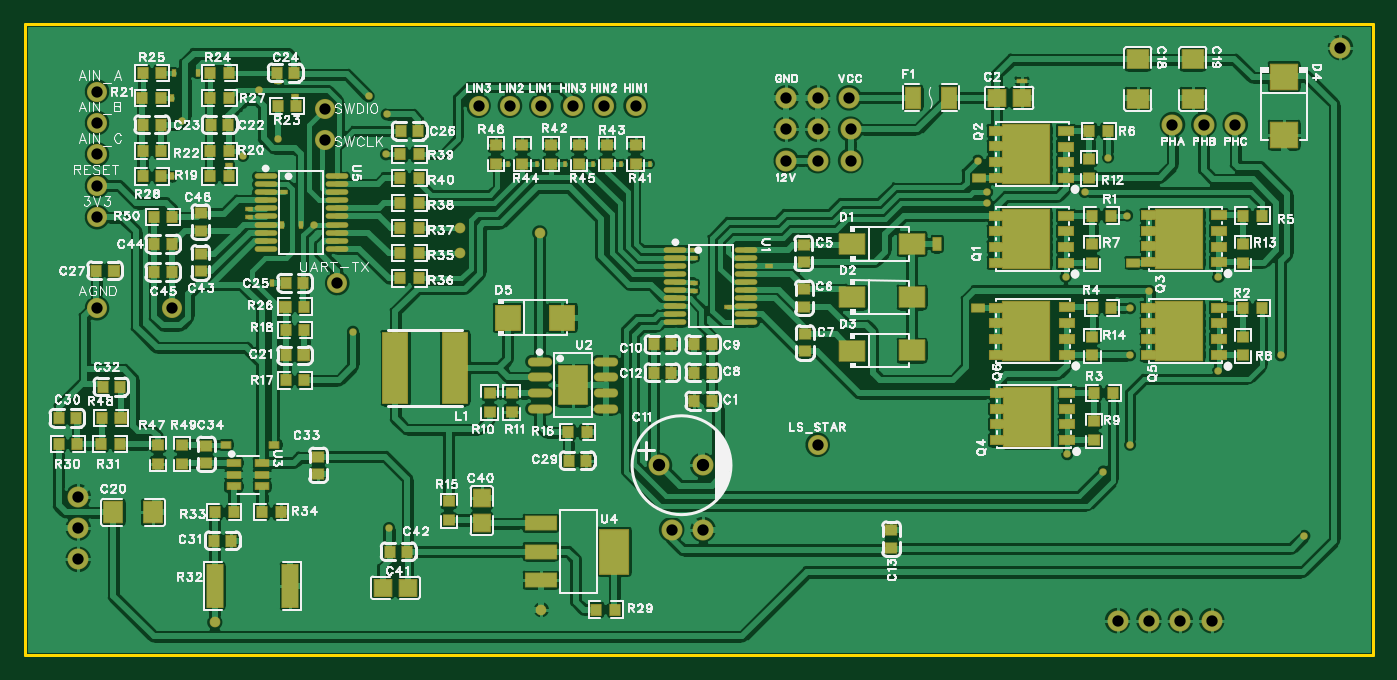
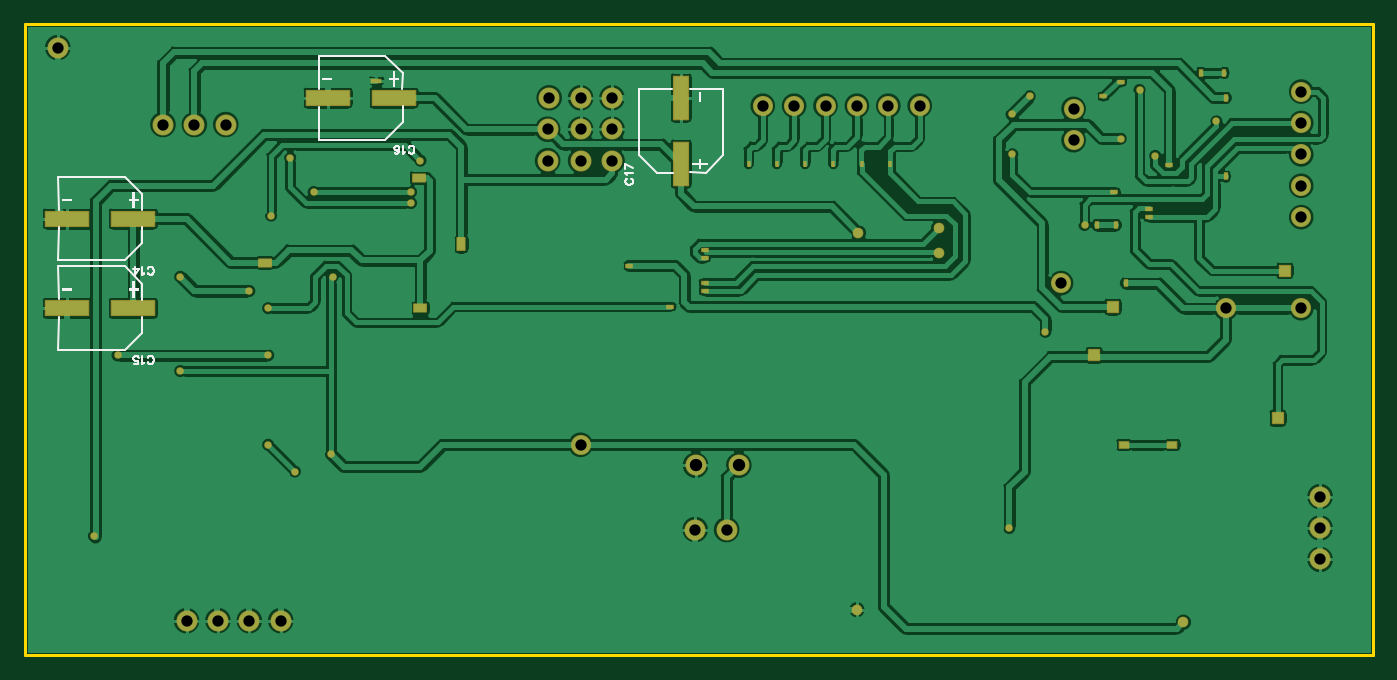
Circuit board: 10 layer files. Board 109.1 x 51.1 mm.
- drill: Drill_PTH_Through.DRL (2178 bytes)
- outline: Gerber_BoardOutlineLayer.GKO (791 bytes)
- bottom_copper: Gerber_BottomLayer.GBL (127436 bytes)
- paste: Gerber_BottomPasteMaskLayer.GBP (903 bytes)
- bottom_silk: Gerber_BottomSilkscreenLayer.GBO (7594 bytes)
- bottom_mask: Gerber_BottomSolderMaskLayer.GBS (5069 bytes)
- top_copper: Gerber_TopLayer.GTL (257265 bytes)
- paste: Gerber_TopPasteMaskLayer.GTP (51094 bytes)
- top_silk: Gerber_TopSilkscreenLayer.GTO (161418 bytes)
- top_mask: Gerber_TopSolderMaskLayer.GTS (13806 bytes)

=== drill: Drill_PTH_Through.DRL ===
;TYPE=PLATED
;Layer: PTH_Through
;EasyEDA Pro Client v3.2.186, 2026-09-22 09:00:20
;Gerber Generator version 0.3
M48
METRIC,LZ,0000.00000
;Hole size 1 = 0.00100 METRIC
T01C0.00100
;Hole size 2 = 0.02540 METRIC
T02C0.02540
;Hole size 3 = 0.91440 METRIC
T03C0.91440
;Hole size 4 = 1.00000 METRIC
T04C1.00000
%
G05
G90
T01
X284.226Y-66.421
X284.226Y-68.453
X303.149Y-68.199
X303.149Y-68.834
X288.163Y-61.214
X290.449Y-61.214
X292.735Y-61.214
X295.021Y-61.214
X297.307Y-61.214
X299.593Y-61.214
X303.149Y-70.866
X303.149Y-71.501
X333.248Y-70.358
X333.36903Y-84.71497
X326.136Y-72.898
X326.263Y-62.357
X322.834Y-67.691
X326.898Y-63.5
X326.898Y-64.389
X334.772Y-63.5
X336.677Y-60.706
X338.455Y-72.898
X326.136Y-60.96
X338.21862Y-65.405
X336.296Y-86.106
X338.455Y-83.947
X338.455Y-76.708
X350.63836Y-76.71664
X352.552Y-91.313
X338.709Y-69.215
X290.703Y-66.802
X290.83Y-97.282
X264.414Y-98.298
X278.511Y-90.678
X270.002Y-63.5
X278.257Y-60.452
X269.07206Y-70.86604
X269.24Y-83.947
X265.303Y-83.947
X267.208Y-64.897
X267.208Y-65.532
X256.794Y-81.788
X256.22402Y-69.85
X271.653Y-76.708
X275.59Y-74.803
X270.129Y-72.771
X260.985Y-62.23
X269.494Y-59.182
X272.415Y-66.167
X345.567Y-77.978
X329.692Y-54.483
X269.875Y-66.167
X271.399Y-66.167
X339.979Y-71.501
X345.567Y-70.358
T02
X305.943Y-72.771
X309.245Y-69.469
X260.985Y-55.88
X265.557Y-61.341
X261.112Y-53.848
X263.017Y-53.848
X269.494Y-54.61
X270.891Y-55.753
X267.97Y-55.245
X261.747Y-57.785
X266.7Y-60.579
X276.86Y-55.753
X278.32202Y-57.21502
T03
X254.889Y-65.532
X260.985Y-72.898
X274.32Y-70.866
X273.304Y-56.769
X273.304Y-59.309
X254.889Y-62.992
X285.75Y-56.515
X288.29Y-56.515
X290.83Y-56.515
X293.37Y-56.515
X295.91Y-56.515
X298.45Y-56.515
X301.371Y-90.805
X303.911Y-90.805
X341.884Y-58.039
X344.424Y-58.039
X346.964Y-58.039
X315.722Y-55.88
X313.182Y-55.88
X313.182Y-58.42
X313.182Y-60.96
X310.642Y-55.88
X315.849Y-58.42
X315.849Y-60.96
X310.642Y-58.42
X310.642Y-60.96
X254.889Y-72.898
X254.889Y-60.452
X254.889Y-57.912
X254.889Y-55.372
X313.182Y-83.947
X253.365Y-88.138
X253.365Y-90.678
X253.365Y-93.218
X355.473Y-51.816
X337.439Y-98.171
X339.979Y-98.171
X342.519Y-98.171
X345.059Y-98.171
T04
X300.38294Y-85.598
X303.88306Y-85.598
M30
=== outline: Gerber_BoardOutlineLayer.GKO ===
G04 Layer: BoardOutlineLayer*
G04 EasyEDA Pro v3.2.186, 2026-09-22 09:00:20*
G04 Gerber Generator version 0.3*
G04 Scale: 100 percent, Rotated: No, Reflected: No*
G04 Dimensions in millimeters*
G04 Leading zeros omitted, absolute positions, 4 integers and 5 decimals*
G04 Generated by one-click*
G04 Object Configs: Pad,Via,Track,Text,Image,Dimension,BoardOutline,BoardCutout,CopperFilled,SolidRegion,FPCStiffener,Line,PlaneZone,ComponentProperty,ComponentSilkscreen,TearDrop*
G04 Layer Configs: 1,2,3,4,5,6,7,8,9,10,11,13,14,56*
G04 Copper Areas: 0*
%FSLAX45Y45*%
%MOMM*%
%ADD10C,0.254*%
%ADD11C,0.1376*%
G75*


G04 Rect Start*
G54D10*
G01X24904700Y-10096500D02*
G01X24904700Y-4991100D01*
G01X35814000Y-4991100D01*
G01X35814000Y-10096500D01*
G01X24904700Y-10096500D01*
G04 Rect End*

M02*


=== bottom_copper: Gerber_BottomLayer.GBL (127436 bytes, source omitted) ===
=== paste: Gerber_BottomPasteMaskLayer.GBP ===
G04 Layer: BottomPasteMaskLayer*
G04 EasyEDA Pro v3.2.186, 2026-09-22 09:00:20*
G04 Gerber Generator version 0.3*
G04 Scale: 100 percent, Rotated: No, Reflected: No*
G04 Dimensions in millimeters*
G04 Leading zeros omitted, absolute positions, 4 integers and 5 decimals*
G04 Generated by one-click*
G04 Object Configs: Pad,Via,Track,Text,Image,Dimension,BoardOutline,BoardCutout,CopperFilled,SolidRegion,FPCStiffener,Line,PlaneZone,ComponentProperty,ComponentSilkscreen,TearDrop*
G04 Layer Configs: 1,2,3,4,5,6,7,8,9,10,11,13,14,56*
G04 Copper Areas: 0*
%FSLAX45Y45*%
%MOMM*%
%ADD10R,3.49999X1.2*%
%ADD11R,1.2X3.49999*%
%ADD12C,0.8449*%
G75*


G04 Pad Start*
G54D10*
G01X34937395Y-6565900D03*
G01X35471405Y-6565900D03*
G01X35471405Y-7289800D03*
G01X34937395Y-7289800D03*
G01X33363205Y-5588000D03*
G01X32829195Y-5588000D03*
G54D11*
G01X30505400Y-5587695D03*
G01X30505400Y-6121705D03*
G04 Pad End*

M02*


=== bottom_silk: Gerber_BottomSilkscreenLayer.GBO (7594 bytes, source omitted) ===
=== bottom_mask: Gerber_BottomSolderMaskLayer.GBS ===
G04 Layer: BottomSolderMaskLayer*
G04 EasyEDA Pro v3.2.186, 2026-09-22 09:00:20*
G04 Gerber Generator version 0.3*
G04 Scale: 100 percent, Rotated: No, Reflected: No*
G04 Dimensions in millimeters*
G04 Leading zeros omitted, absolute positions, 4 integers and 5 decimals*
G04 Generated by one-click*
G04 Object Configs: Pad,Via,Track,Text,Image,Dimension,BoardOutline,BoardCutout,CopperFilled,SolidRegion,FPCStiffener,Line,PlaneZone,ComponentProperty,ComponentSilkscreen,TearDrop*
G04 Layer Configs: 1,2,3,4,5,6,7,8,9,10,11,13,14,56*
G04 Copper Areas: 0*
%FSLAX45Y45*%
%MOMM*%
%AMRoundRect*1,1,$1,$2,$3*1,1,$1,$4,$5*1,1,$1,0-$2,0-$3*1,1,$1,0-$4,0-$5*20,1,$1,$2,$3,$4,$5,0*20,1,$1,$4,$5,0-$2,0-$3,0*20,1,$1,0-$2,0-$3,0-$4,0-$5,0*20,1,$1,0-$4,0-$5,$2,$3,0*4,1,4,$2,$3,$4,$5,0-$2,0-$3,0-$4,0-$5,$2,$3,0*%
%ADD10C,1.6256*%
%ADD11RoundRect,0.1016X-0.254X0.127X0.254X0.127*%
%ADD12C,0.8636*%
%ADD13RoundRect,0.1016X-0.254X-0.127X-0.254X0.127*%
%ADD14RoundRect,0.1016X-0.0889X0.1905X0.0889X0.1905*%
%ADD15C,0.6096*%
%ADD16RoundRect,0.1016X-0.508X-0.3175X-0.508X0.3175*%
%ADD17RoundRect,0.1016X-0.3175X0.508X0.3175X0.508*%
%ADD18C,1.7018*%
%ADD19RoundRect,0.1054X-0.127X0.254X0.127X0.254*%
%ADD20RoundRect,0.1016X-0.127X0.254X0.127X0.254*%
%ADD21RoundRect,0.1016X-0.381X0.254X0.381X0.254*%
%ADD22RoundRect,0.1016X-0.4445X-0.4445X-0.4445X0.4445*%
%ADD23RoundRect,0.1016X-0.4445X0.4445X0.4445X0.4445*%
%ADD24RoundRect,0.1016X-0.127X-0.254X-0.127X0.254*%
%ADD25RoundRect,0.1016X-0.381X0.127X0.381X0.127*%
%ADD26C,1.7016*%
%ADD27RoundRect,0.1016X-1.75X0.6X1.75X0.6*%
%ADD28RoundRect,0.1016X-0.6X-1.75X-0.6X1.75*%
G75*


G04 Pad Start*
G54D10*
G01X25488900Y-6553200D03*
G01X26098500Y-7289800D03*
G01X27432000Y-7086600D03*
G01X27330400Y-5676900D03*
G01X27330400Y-5930900D03*
G01X25488900Y-6299200D03*
G54D11*
G01X30594300Y-7277100D03*
G54D12*
G01X28422600Y-6642100D03*
G01X28422600Y-6845300D03*
G54D13*
G01X30314900Y-6819900D03*
G01X30314900Y-6883400D03*
G54D14*
G01X28816300Y-6121400D03*
G01X29044900Y-6121400D03*
G01X29273500Y-6121400D03*
G01X29502100Y-6121400D03*
G01X29730700Y-6121400D03*
G01X29959300Y-6121400D03*
G54D10*
G01X28575000Y-5651500D03*
G01X28829000Y-5651500D03*
G01X29083000Y-5651500D03*
G01X29337000Y-5651500D03*
G01X29591000Y-5651500D03*
G01X29845000Y-5651500D03*
G54D11*
G01X30314900Y-7086600D03*
G54D13*
G01X30314900Y-7150100D03*
G54D15*
G01X33324800Y-7035800D03*
G01X33336903Y-8471497D03*
G54D16*
G01X32613600Y-7289800D03*
G01X32626300Y-6235700D03*
G54D17*
G01X32283400Y-6769100D03*
G54D15*
G01X32689800Y-6350000D03*
G01X32689800Y-6438900D03*
G01X33477200Y-6350000D03*
G01X33667700Y-6070600D03*
G01X33845500Y-7289800D03*
G01X32613600Y-6096000D03*
G01X33821862Y-6540500D03*
G01X33629600Y-8610600D03*
G01X33845500Y-8394700D03*
G54D18*
G01X30137100Y-9080500D03*
G01X30391100Y-9080500D03*
G01X34188400Y-5803900D03*
G01X34442400Y-5803900D03*
G01X34696400Y-5803900D03*
G54D15*
G01X33845500Y-7670800D03*
G01X35063836Y-7671664D03*
G01X35255200Y-9131300D03*
G54D18*
G01X31572200Y-5588000D03*
G01X31318200Y-5588000D03*
G01X31318200Y-5842000D03*
G01X31318200Y-6096000D03*
G01X31064200Y-5588000D03*
G01X31584900Y-5842000D03*
G01X31584900Y-6096000D03*
G01X31064200Y-5842000D03*
G01X31064200Y-6096000D03*
G54D16*
G01X33870900Y-6921500D03*
G54D12*
G01X29070300Y-6680200D03*
G01X29083000Y-9728200D03*
G01X26441400Y-9829800D03*
G54D15*
G01X27851100Y-9067800D03*
G54D10*
G01X25488900Y-7289800D03*
G54D13*
G01X27000200Y-6350000D03*
G54D15*
G01X27825700Y-6045200D03*
G54D20*
G01X26907206Y-7086604D03*
G54D21*
G01X26924000Y-8394700D03*
G01X26530300Y-8394700D03*
G54D13*
G01X26720800Y-6489700D03*
G01X26720800Y-6553200D03*
G54D22*
G01X25679400Y-8178800D03*
G01X25622402Y-6985000D03*
G54D23*
G01X27165300Y-7670800D03*
G54D15*
G01X27559000Y-7480300D03*
G54D23*
G01X27012900Y-7277100D03*
G54D11*
G01X30924500Y-6946900D03*
G54D20*
G01X26098500Y-6223000D03*
G54D24*
G01X26098500Y-5588000D03*
G54D11*
G01X26555700Y-6134100D03*
G54D10*
G01X25488900Y-6045200D03*
G01X25488900Y-5791200D03*
G01X25488900Y-5537200D03*
G54D15*
G01X26949400Y-5918200D03*
G54D24*
G01X26111200Y-5384800D03*
G01X26301700Y-5384800D03*
G54D11*
G01X26949400Y-5461000D03*
G01X27089100Y-5575300D03*
G54D15*
G01X26797000Y-5524500D03*
G01X27241500Y-6616700D03*
G54D10*
G01X31318200Y-8394700D03*
G54D15*
G01X34556700Y-7797800D03*
G54D25*
G01X32969200Y-5448300D03*
G54D18*
G01X25336500Y-8813800D03*
G01X25336500Y-9067800D03*
G01X25336500Y-9321800D03*
G01X35547300Y-5181600D03*
G54D20*
G01X26987500Y-6616700D03*
G01X27139900Y-6616700D03*
G54D15*
G01X33997900Y-7150100D03*
G01X34556700Y-7035800D03*
G54D18*
G01X33743900Y-9817100D03*
G01X33997900Y-9817100D03*
G01X34251900Y-9817100D03*
G01X34505900Y-9817100D03*
G54D15*
G01X26174700Y-5778500D03*
G01X26670000Y-6057900D03*
G01X27686000Y-5575300D03*
G01X27832202Y-5721502D03*
G54D26*
G01X30038304Y-8559797D03*
G01X30388316Y-8559797D03*
G54D27*
G01X34937395Y-6565900D03*
G01X35471405Y-6565900D03*
G01X35471405Y-7289800D03*
G01X34937395Y-7289800D03*
G01X33363205Y-5588000D03*
G01X32829195Y-5588000D03*
G54D28*
G01X30505400Y-5587695D03*
G01X30505400Y-6121705D03*
G04 Pad End*

M02*


=== top_copper: Gerber_TopLayer.GTL (257265 bytes, source omitted) ===
=== paste: Gerber_TopPasteMaskLayer.GTP (51094 bytes, source omitted) ===
=== top_silk: Gerber_TopSilkscreenLayer.GTO (161418 bytes, source omitted) ===
=== top_mask: Gerber_TopSolderMaskLayer.GTS (13806 bytes, source omitted) ===
